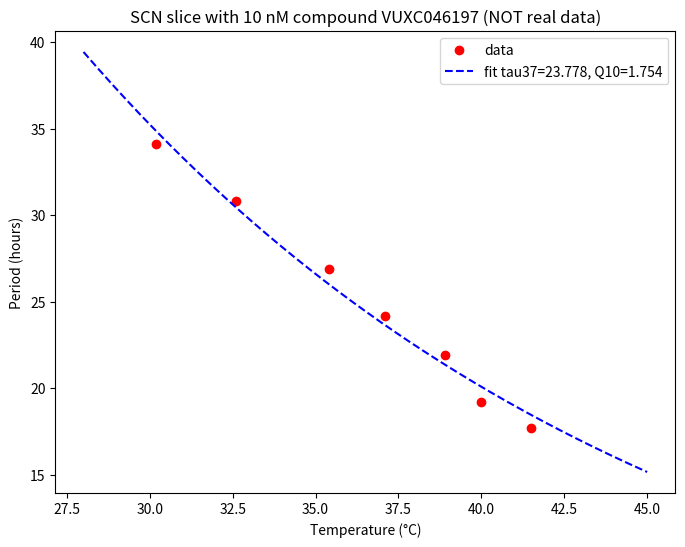

Write the Python code that produced this figure.
### This is a simple script to calculate Q10 values for circadian period
### length by using SciPy Optimize non-linear least squares fit on Colab.
### Copyright (c) 2022 by dxda6216 (dxda6216 AT gmail DOT com)
###
#@title Q10
import numpy as np
from scipy.optimize import curve_fit
from matplotlib import pyplot as plt

# Data description (plot title)
Data_description = "SCN slice with 10 nM compound VUXC046197 (NOT real data)" #@param {type:"string"}

# Temperature data
Temperatures = 30.2, 32.6, 35.4, 37.1, 38.9, 40.0, 41.5 #@param {type:"raw"}
x = np.array(Temperatures) 

# Period data
Periods =  34.1, 30.8, 26.9, 24.2, 21.9, 19.2, 17.7 #@param {type:"raw"}
y = np.array(Periods)

# Printing the data
print('Temperature = ', x)
print('Period = ', y, '\n')

# Set the starting and ending points of fitted curve.
# This values are for plotting only and don't affect the Q10 estimation. 
fit_line_x_min = 28 #@param {type:"slider", min:10, max:50, step:1}
fit_line_x_max = 45 #@param {type:"slider", min:10, max:50, step:1}

# Defining an equation for curve fitting
# fitting parameters:
#     tau37 : period at 30 degree Celsius
#     q10 : temperature coefficient (Q10)
def func(x, tau37, q10):
	return tau37 / ( q10 ** ( ( x - 37 ) * 0.1 ) )

# Initial values for the fitting parameters
p0 = np.array([24, 1])

# Fitting the data to the defined equation
popt, pcov = curve_fit(func, x, y, p0)

# Printing the results
print(u'Tau37 (estimated period length at 37\u00B0C) =', '{:.3f}'.format(popt[0]), u'\u00B1', '{:.3f}'.format(pcov[0,0]**0.5))
print(u'Q10 (temperature coefficient) =', '{:.3f}'.format(popt[1]), u'\u00B1', '{:.3f}'.format(pcov[1,1]**0.5), '\n')

# Plotting data and fitted curve

fig = plt.figure(figsize = (8,6))
fcx = np.linspace(fit_line_x_min, fit_line_x_max, 200)
fcy = func(fcx, popt[0], popt[1])
plt.plot(x, y, 'o', color ='red', label ='data')
plt.plot(fcx, fcy, '--', color='blue', label ='fit tau37=%5.3f, Q10=%5.3f' % tuple(popt))

### To adjust scales and ticks of X-axis & Y-axis, 
### change values in parentheses and remove #.
# plt.xlim(25, 45)
# plt.ylim(20, 30)
# plt.xticks(np.arange(25, 46, 2))
# plt.yticks(np.arange(20, 31, 1))

plt.title(Data_description)
plt.xlabel(u'Temperature (\u00B0C)')
plt.ylabel('Period (hours)')
plt.legend()
plt.show()

### End of script
